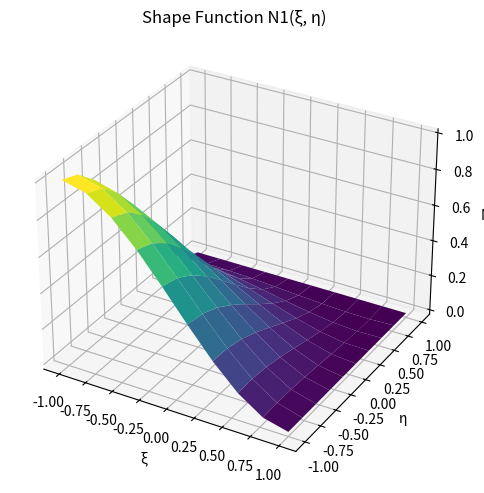
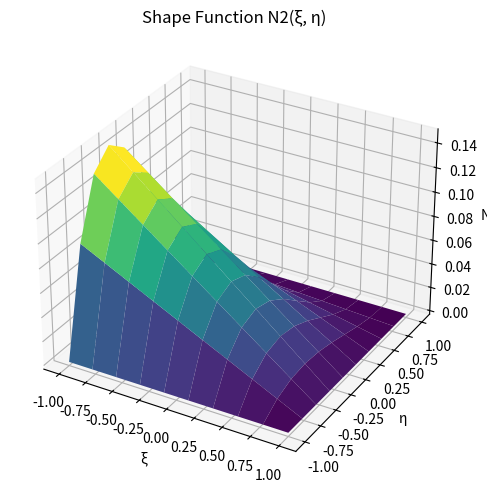
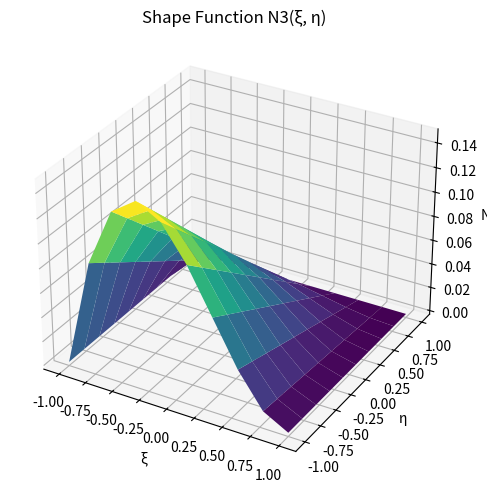
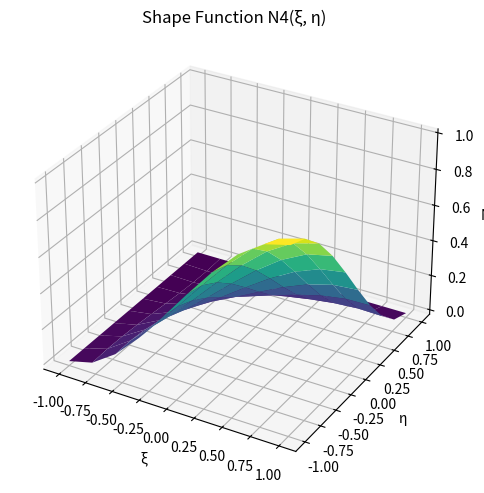
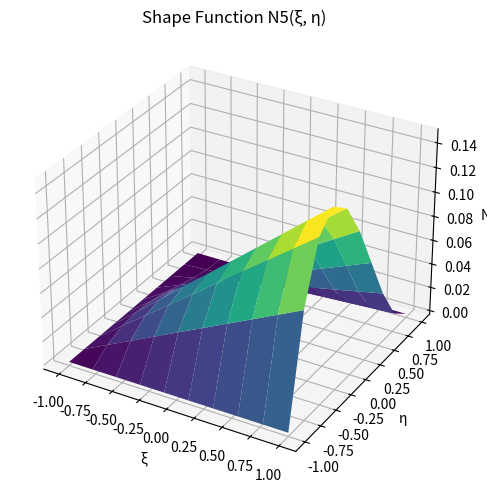
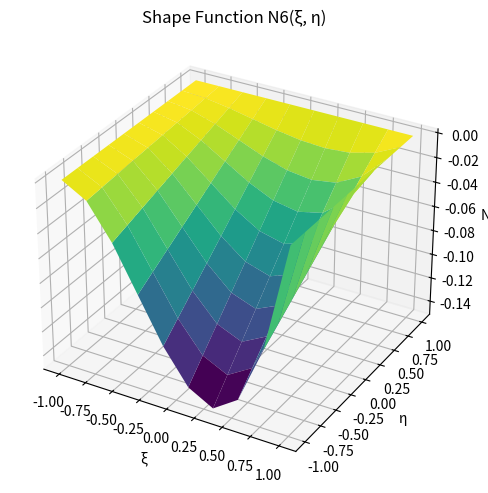
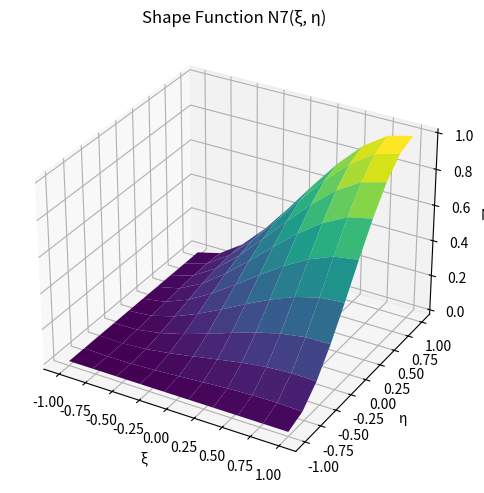
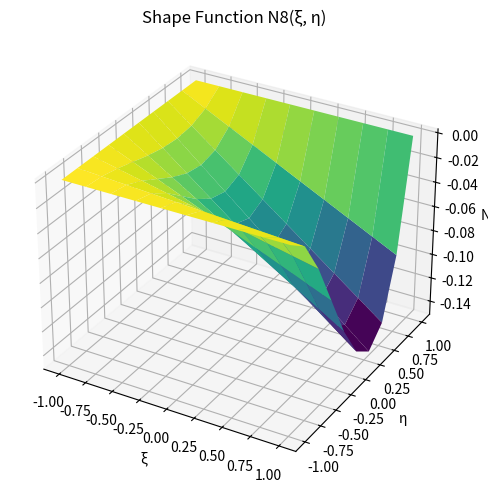
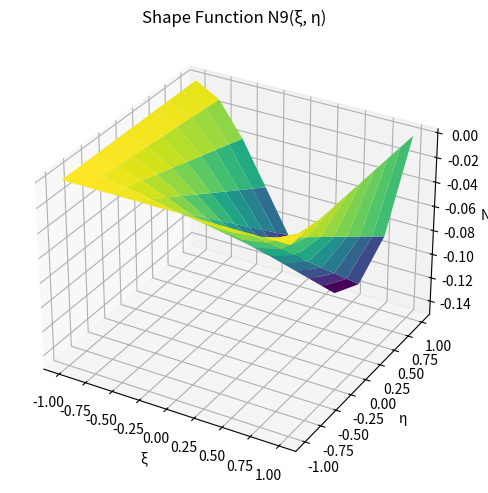
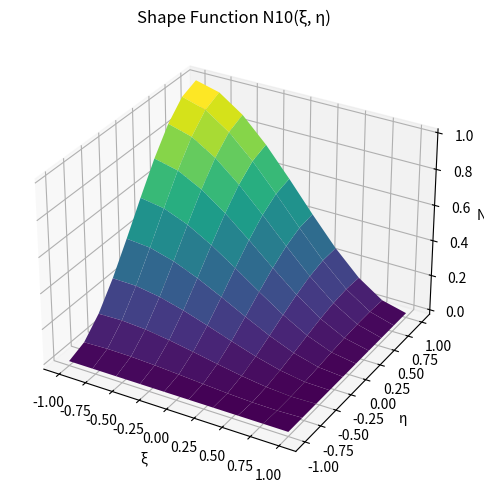
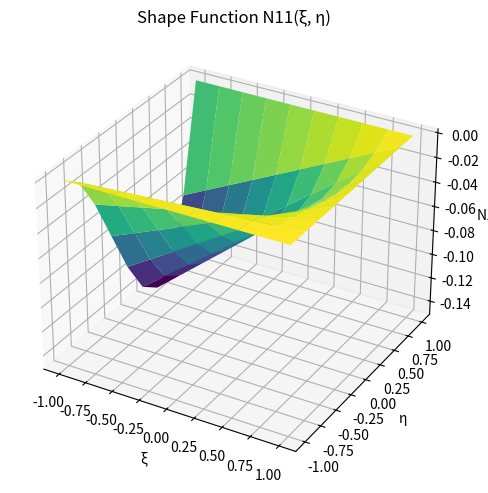
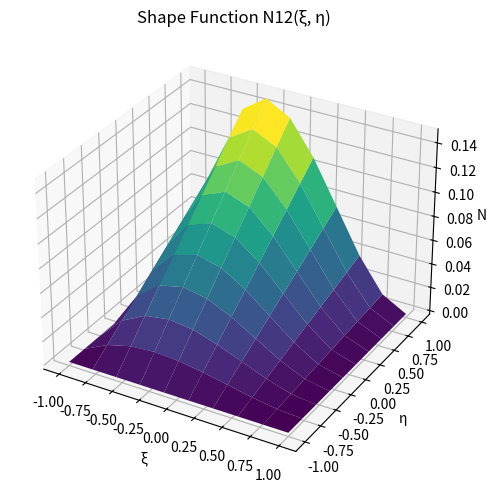

Python code for these plots, in order:
"""
1)
    Definition of basis functions and their derivatives used in 1D finite element methods.

    Intervals:
        - Unit interval [0, 1]
        - Interpolation in an arbitrary interval

    Basis function types:
        - LinearBasis
        - QuadraticBasis
        - HermiteBasis

2)
    Definition of shape functions and their derivatives used in 2D finite element methods.

    Element type:
        -Quadrilateral elements

    Intervals:
        -Square reference element Ê = [−1, 1]×[−1, 1] centered at the origin of the Cartesian (ξ, η) coordinate system

    Shape functions types:
        - Bi-linear shape functions
        - Adini-Clough-Melosh (ACM)
            * The shape functions are defined by polynomials of degree three
            * The ACM element has 12 degrees of freedom
            * The ACM element is widely used in the analysis of plates
"""

import numpy as np


class BasisFunction:

    _nb_nodes = None
    _dof_per_node = 1

    @property
    def nb_nodes(self):
        """
        Return the number of nodes in which the basis functions are being calculated (the degrees of freedom of each element).
        """
        return self._nb_nodes

    @property
    def dof_per_node(self):
        """
        Return the number of degrees of freedom of each element (used in the assembly matrix).
        """
        return self._dof_per_node

    def eval(self, x: np.array):
        """Return the basis functions in unit interval."""
        raise NotImplementedError

    def first_derivative(self, x: np.array):
        """Return the first derivative of the Basis functions in unit interval"""
        raise NotImplementedError

    def second_derivative(self, x: np.array):
        """Return the second derivative of the Basis functions in unit interval"""
        raise NotImplementedError

    def interpolate(self, y_n: np.array, w_g: np.array, y_k: np.array) -> np.array:
        """
        Interpolate the basis functions in an arbitrary interval.

        Parameters
        ----------
        y_n : np.ndarray
            Nodal positions at each end of the interval.
        w_g : np.ndarray
            The basis function values at all degrees of freedom.
        y_k : np.ndarray
            The arbitrary interval.

        Returns
        -------
        np.ndarray
            The interpolated the basis function values at y_k.
        """

        nb_elements = len(y_n) - 1
        element_k = np.searchsorted(y_n, y_k) - 1
        element_k[element_k < 0] = 0
        element_k[element_k >= nb_elements] = nb_elements - 1
        assert len(element_k) == len(y_k)
        n = self.nb_nodes - 1
        w_nk = []
        for i in range(self.nb_nodes):
            w_nk += [w_g[n * element_k + i]]
        w_nk = np.array(w_nk)
        x_k = (y_k - y_n[element_k]) / (y_n[element_k + 1] - y_n[element_k])
        return np.sum(w_nk * self.eval(x_k), axis=0)

    def interpolate_first_derivative(
        self, y_n: np.ndarray, w_g: np.ndarray, y_k: np.ndarray
    ) -> np.ndarray:
        """
        Interpolate the first derivative of a basis function in an arbitrary interval.

        Parameters
        ----------
        y_n : np.ndarray
            Nodal positions at each end of the interval.
        w_g : np.ndarray
            The basis function values at all degrees of freedom.
        y_k : np.ndarray
            The arbitrary interval.

        Returns
        -------
        np.ndarray
            The first derivative of the interpolated basis function.
        """
        nb_elements = len(y_n) - 1
        element_k = np.searchsorted(y_n, y_k) - 1
        element_k[element_k < 0] = 0
        element_k[element_k >= nb_elements] = nb_elements - 1
        assert len(element_k) == len(y_k)
        n = self.nb_nodes - 1
        w_nk = np.array([w_g[n * element_k + i] for i in range(self.nb_nodes)])
        x_k = (y_k - y_n[element_k]) / (y_n[element_k + 1] - y_n[element_k])
        h_k = y_n[element_k + 1] - y_n[element_k]  # element width
        return np.sum(w_nk * self.first_derivative(x_k) / h_k, axis=0)

    def interpolate_second_derivative(
        self, y_n: np.ndarray, w_g: np.ndarray, y_k: np.ndarray
    ) -> np.ndarray:
        """
        Interpolate the second derivative of a basis function in an arbitrary interval.

        Parameters
        ----------
        y_n : np.ndarray
            Nodal positions at each end of the interval.
        w_g : np.ndarray
            The basis function values at all degrees of freedom.
        y_k : np.ndarray
            The arbitrary interval.

        Returns
        -------
        np.ndarray
            The second derivative of the interpolated basis function.
        """
        nb_elements = len(y_n) - 1
        element_k = np.searchsorted(y_n, y_k) - 1
        element_k[element_k < 0] = 0
        element_k[element_k >= nb_elements] = nb_elements - 1
        assert len(element_k) == len(y_k)
        n = self.nb_nodes - 1
        w_nk = np.array([w_g[n * element_k + i] for i in range(self.nb_nodes)])
        x_k = (y_k - y_n[element_k]) / (y_n[element_k + 1] - y_n[element_k])
        h_k = y_n[element_k + 1] - y_n[element_k]
        return np.sum(w_nk * self.second_derivative(x_k) / (h_k**2), axis=0)


class ShapeFunction:
    """
    Abstract base class for shape functions on a reference element.
    Subclasses must implement methods for evaluating the shape function
    and its derivatives.
    """

    _nb_nodes = None
    _dof_per_node = None

    @property
    def nb_nodes(self):
        """
        Returns:
            int: Number of nodes in the reference element.
        """
        return self._nb_nodes

    @property
    def dof_per_node(self):
        """
        Returns:
            int: Number of degrees of freedom per node.
        """
        return self._dof_per_node

    def eval(self, s: np.array, n: np.array):
        """
        Evaluate the shape function values on the reference element.

        Args:
            s (np.ndarray): Local horizontal (ξ) coordinates.
            n (np.ndarray): Local vertical (η) coordinates.

        Returns:
            np.ndarray: Shape function values at (s, n).
        """

        raise NotImplementedError

    def first_derivative(self, s: np.array, n: np.array):
        """
        Evaluate the first derivatives of the shape functions.

        Args:
            s (np.ndarray): Local horizontal (ξ) coordinates.
            n (np.ndarray): Local vertical (η) coordinates.

        Returns:
            np.ndarray: First derivatives ∇φ_k with shape (4, 2), where
                        column 0 is ∂φ/∂s and column 1 is ∂φ/∂n.
        """

        raise NotImplementedError

    def second_derivative(self, s: np.array, n: np.array):
        """
        Evaluate the second derivatives of the shape functions.

        Args:
            s (np.ndarray): Local horizontal (ξ) coordinates.
            n (np.ndarray): Local vertical (η) coordinates.

        Returns:
            np.ndarray: Second derivatives (not implemented here).
        """
        raise NotImplementedError


class LinearBasis(BasisFunction):
    """
    Linear basis functions for 1D finite element methods.

    This basis provides two shape functions per element:
    - Function value at node 0
    - Function value at node 1
    """

    _nb_nodes = 2
    _dof_per_node = 1

    def eval(self, x: np.array):
        """
        Evaluate the Linear basis functions at a given point x.

        Parameters
        ----------
        x: np.array
            The point at which to evaluate the basis functions in [0, 1].

        Returns
        ----------
        eval: np.ndarray
            A 1D array of shape (2,) containing the values of the basis functions at x.
        """
        return np.array([1 - x, x])

    def first_derivative(self, x: np.array):
        """
        Evaluate the first derivative of the Linear basis functions at a given point x.

        Parameters
        ----------
        x: np.array
            The point at which to evaluate the first derivatives of basis functions in [0, 1].

        Returns
        ----------
        first_derivative: np.ndarray
            A 1D array of shape (2,) containing the values of the first derivative of basis functions at x.
        """
        return np.array([-np.ones_like(x), np.ones_like(x)])


class QuadraticBasis(BasisFunction):
    """
    Quadrature basis functions for 1D finite element methods.

    This basis provides three shape functions per element:
    - Function value at node 0
    - Function value at node 1/2
    - Function value at node 1
    """

    _nb_nodes = 3
    _dof_per_node = 1

    def eval(self, x: np.array):
        """
        Evaluate the Quadrature basis functions at a given point x.

        Parameters
        ----------
        x: np.array
            The point at which to evaluate the basis functions in [0, 1].

        Returns
        ----------
        eval: np.ndarray
            A 1D array of shape (3,) containing the values of the basis functions at x.
        """
        return np.array([1 - 3 * x + 2 * x**2, 4 * x - 4 * x**2, -x + 2 * x**2])

    def first_derivative(self, x: np.array):
        """
        Evaluate the first derivative of the Quadrature basis functions at a given point x.

        Parameters
        ----------
        x: np.array
            The point at which to evaluate the first derivatives of basis functions in [0, 1].

        Returns
        ----------
        first_derivative: np.ndarray
            A 1D array of shape (3,) containing the values of the first derivative of basis functions at x.
        """
        return np.array([-3 + 4 * x, 4 - 8 * x, -1 + 4 * x])

    def second_derivative(self, x: np.array):
        """
        Evaluate the second derivative of the Quadrature basis functions at a given point x.

        Parameters
        ----------
        x: np.array
            The point at which to evaluate the first derivatives of basis functions in [0, 1].

        Returns
        ----------
        first_derivative: np.ndarray
            A 1D array of shape (3,) containing the values of the first derivative of basis functions at x.
        """

        return np.array(
            [4 * np.ones_like(x), -8 * np.ones_like(x), 4 * np.ones_like(x)]
        )


class HermiteBasis(BasisFunction):
    """
    Third-degree Hermite polynomial basis functions for 1D finite element methods.

    This basis provides four shape functions per element:
    - Function value at node 0
    - Derivative at node 0
    - Function value at node 1
    - Derivative at node 1
    """

    _nb_nodes = 4
    _dof_per_node = 2

    def eval(self, x: np.array):
        """
        Evaluate the cubic Hermite basis functions at a given point x.

        Parameters
        ----------
        x: np.array
            The point at which to evaluate the basis functions in [0, 1].

        Returns
        ----------
        eval: np.ndarray
            A 1D array of shape (4,) containing the values of the basis functions at x.
        """
        return np.array(
            [
                2 * x**3 - 3 * x**2 + 1,
                x**3 - 2 * x**2 + x,
                -2 * x**3 + 3 * x**2,
                x**3 - x**2,
            ]
        )

    def first_derivative(self, x: np.array):
        """
        Evaluate the first derivative of cubic Hermite basis functions at a given point x.

        Parameters
        ----------
        x: np.array
            The point at which to evaluate the first derivatives of basis functions in [0, 1].

        Returns
        ----------
        first_derivative: np.ndarray
            A 1D array of shape (4,) containing the values of the first derivative of basis functions at x.
        """
        return np.array(
            [
                6 * x**2 - 6 * x,
                3 * x**2 - 4 * x + 1,
                -6 * x**2 + 6 * x,
                3 * x**2 - 2 * x,
            ]
        )

    def second_derivative(self, x: np.array):
        """
        Evaluate the second derivative of cubic Hermite basis functions at a given point x.

        Parameters
        ----------
        x: np.array
            The point at which to evaluate the second derivatives of basis functions in [0, 1].

        Returns
        ----------
        second_derivative: np.ndarray
            A 1D array of shape (4,) containing the values of the second derivative of basis functions at x.
        """
        return np.array([12 * x - 6, 6 * x - 4, -12 * x + 6, 6 * x - 2])


class BilinearShapeFunctions(ShapeFunction):
    """
    Bilinear shape functions for 4-node quadrilateral (Q1) elements.
    Defined on the reference square [-1, 1] x [-1, 1].

    Node order:
        - Node 1: (-1, -1)
        - Node 2: (+1, -1)
        - Node 3: (+1, +1)
        - Node 4: (-1, +1)
    """

    _nb_nodes = 4
    _dof_per_node = 1

    def eval(self, s: np.array, n: np.array):
        """
        Evaluate the bilinear shape functions φ₁ to φ₄.

        Args:
            s (np.ndarray): Local horizontal (ξ) coordinates.
            n (np.ndarray): Local vertical (η) coordinates.

        Returns:
            np.ndarray: Array of shape function values [φ₁, φ₂, φ₃, φ₄].
        """

        return np.array(
            [
                0.25 * (1 - s) * (1 - n),  # φ1
                0.25 * (1 + s) * (1 - n),  # φ2
                0.25 * (1 + s) * (1 + n),  # φ3
                0.25 * (1 - s) * (1 + n),  # φ4
            ]
        )

    def first_derivative(self, s: np.array, n: np.array):
        """
        Evaluate the first derivatives ∇φ_k of the bilinear shape functions.

        Args:
            s (np.ndarray): Local horizontal (ξ) coordinates.
            n (np.ndarray): Local vertical (η) coordinates.

        Returns:
            np.ndarray: Array of shape (4, 2) where:
                        - Row k contains the gradient of φ_k
                        - Column 0 = ∂φ/∂ξ (s), Column 1 = ∂φ/∂η (n)
        """

        return (
            np.array(
                [
                    [-(1 - n), -(1 - s)],  # ∇φ1
                    [(1 - n), -(1 + s)],  # ∇φ2
                    [(1 + n), (1 + s)],  # ∇φ3
                    [-(1 + n), (1 - s)],  # ∇φ4
                ]
            )
            * 0.25
        )


class ACMShapeFunctions(ShapeFunction):
    """
    Adini-Clough-Melosh (ACM) shape functions for 12-node quadrilateral elements.
    Defined on the reference square [-1, 1] x [-1, 1].

    Node order:
        - Node 1: (-1, -1)
        - Node 2: (1, -1)
        - Node 3: (1, 1)
        - Node 4: (-1, 1)
        - Nodes 5-12 are mid-edge and corner nodes.
    """

    _nb_nodes = 12
    _dof_per_node = 1

    def eval(self, s: np.array, n: np.array):
        """
        Evaluate the ACM shape functions φ₁ to φ₁₂.

        Args:
            s (np.ndarray): Local horizontal (ξ) coordinates.
            n (np.ndarray): Local vertical (η) coordinates.

        Returns:
            np.ndarray: Array of shape function values [φ₁, φ₂, ..., φ₁₂].
        """
        return np.array(
            [
                # φ₁ to φ₁₂
                # The actual polynomial expressions for each node would be defined here.
                # N1 =
                -0.125 * n**3 * s
                + 0.125 * n**3
                - 0.125 * n * s**3
                + 0.5 * n * s
                - 0.375 * n
                + 0.125 * s**3
                - 0.375 * s
                + 0.25,
                # N2 =
                -0.0625 * n**3 * s
                + 0.0625 * n**3
                + 0.0625 * n**2 * s
                - 0.0625 * n**2
                + 0.0625 * n * s
                - 0.0625 * n
                - 0.0625 * s
                + 0.0625,
                # N3 =
                -0.0625 * n * s**3
                + 0.0625 * n * s**2
                + 0.0625 * n * s
                - 0.0625 * n
                + 0.0625 * s**3
                - 0.0625 * s**2
                - 0.0625 * s
                + 0.0625,
                # N4 =
                0.125 * n**3 * s
                + 0.125 * n**3
                + 0.125 * n * s**3
                - 0.5 * n * s
                - 0.375 * n
                - 0.125 * s**3
                + 0.375 * s
                + 0.25,
                # N5 =
                -(n + 1) * (1.0 * n - 0.25 * (n + 1) ** 2) * (s + 1) / 4,
                # N6 =
                (s + 1) ** 2 * (0.125 * n + 0.125 * s - 0.0625 * (n + 1) * (s + 1)),
                # N7 =
                (n + 1)
                * (s + 1)
                * (1.5 * n + 1.5 * s - 0.5 * (n + 1) ** 2 - 0.5 * (s + 1) ** 2 + 2.0)
                / 4,
                # N8 =
                0.0625 * (n - 1) * (n + 1) ** 2 * (s + 1),
                # N9 =
                0.0625 * (n + 1) * (s - 1) * (s + 1) ** 2,
                # N10 =
                0.125 * n**3 * s
                - 0.125 * n**3
                + 0.125 * n * s**3
                - 0.5 * n * s
                + 0.375 * n
                + 0.125 * s**3
                - 0.375 * s
                + 0.25,
                # N11 =
                (n + 1) ** 2 * (0.125 * n + 0.125 * s - 0.0625 * (n + 1) * (s + 1)),
                # N12 =
                -(n + 1) * (s + 1) * (1.0 * s - 0.25 * (s + 1) ** 2) / 4,
            ]
        )

    def first_derivative(self, s: np.array, n: np.array):
        """
        Evaluate the first derivatives ∇φ_k of the ACM shape functions.

        Args:
            s (np.ndarray): Local horizontal (ξ) coordinates.
            n (np.ndarray): Local vertical (η) coordinates.

        Returns:
            np.ndarray: Array of shape (12, 2) where:
                        - Row k contains the gradient of φ_k
                        - Column 0 = ∂φ/∂ξ (s), Column 1 = ∂φ/∂η (n)
        """

        return np.array(
            [
                # ∇φ₁ to ∇φ₁₂
                # The actual polynomial expressions for each node would be defined here.
                # ∇N1 =
                [
                    -0.125 * n**3 - 0.375 * n * s**2 + 0.5 * n + 0.375 * s**2 - 0.375,
                    -0.375 * n**2 * s + 0.375 * n**2 + 0.5 * s - 0.125 * s**3 - 0.375,
                ],
                # ∇N2 =
                [
                    -0.0625 * (1 - n) ** 2 * (1 + n),
                    -0.0625
                    + n**2 * (0.1875 - 0.1875 * s)
                    + n * (-0.125 + 0.125 * s)
                    + 0.0625 * s,
                ],
                # ∇N3 =
                [
                    -0.0625
                    - 0.125 * s
                    + 0.1875 * s**2
                    + n * (0.0625 + 0.125 * s - 0.1875 * s**2),
                    -0.0625 * (1 - s) ** 2 * (1 + s),
                ],
                # ∇N4 =
                [
                    0.375 + 0.125 * n**3 - 0.375 * s**2 + n * (-0.5 + 0.375 * s**2),
                    -0.375 + n**2 * (0.375 + 0.375 * s) - 0.5 * s + 0.125 * s**3,
                ],
                # ∇N5 =
                [
                    0.0625 * (1 - n) ** 2 * (1 + n),
                    -0.0625
                    + n * (-0.125 - 0.125 * s)
                    + n**2 * (0.1875 + 0.1875 * s)
                    - 0.0625 * s,
                ],
                # ∇N6 =
                [
                    -0.0625
                    + 0.125 * s
                    + 0.1875 * s**2
                    + n * (0.0625 - 0.125 * s - 0.1875 * s**2),
                    (0.0625 - 0.0625 * s) * (1 + s) ** 2,
                ],
                # ∇N7 =
                [
                    0.375 - 0.125 * n**3 - 0.375 * s**2 + n * (0.5 - 0.375 * s**2),
                    0.375 - n**2 * (0.375 + 0.375 * s) + 0.5 * s - 0.125 * s**3,
                ],
                # ∇N8 =
                [
                    0.0625 * (-1 + n) * (1 + n) ** 2,
                    0.1875 * (-1 / 3 + n) * (1 + n) * (1 + s),
                ],
                # ∇N9 =
                [
                    0.1875 * (1 + n) * (-1 / 3 + s) * (1 + s),
                    0.0625 * (-1 + s) * (1 + s) ** 2,
                ],
                # ∇N10 =
                [
                    -0.375 + 0.125 * n**3 + 0.375 * s**2 + n * (-0.5 + 0.375 * s**2),
                    0.375 + n**2 * (-0.375 + 0.375 * s) - 0.5 * s + 0.125 * s**3,
                ],
                # ∇N11 =
                [
                    (0.0625 - 0.0625 * n) * (1 + n) ** 2,
                    -0.0625
                    + n**2 * (0.1875 - 0.1875 * s)
                    + n * (0.125 - 0.125 * s)
                    + 0.0625 * s,
                ],
                # ∇N12 =
                [
                    -0.0625
                    - 0.125 * s
                    + 0.1875 * s**2
                    + n * (-0.0625 - 0.125 * s + 0.1875 * s**2),
                    0.0625 * (1 - s) ** 2 * (1 + s),
                ],
            ]
        )

    def second_derivative(self, s: np.array, n: np.array):
        """
        Evaluate the second derivatives of the ACM shape functions.

        Args:
            s (np.ndarray): Local horizontal (ξ) coordinates.
            n (np.ndarray): Local vertical (η) coordinates.

        Returns:
            np.ndarray: Array of shape (12, 2, 2) where:
                        - Row k contains the second derivative of φ_k
                        - Column 0 = ∂²φ/∂ξ², Column 1, 2 = ∂²φ/∂ξ∂η, Column 3 = ∂²φ/∂η²
        """
        return np.array(
            [
                # ∇²φ₁ to ∇²φ₁₂
                # The actual polynomial expressions for each node would be defined here.
                # ∇²N1 =
                [
                    [-0.75 * n * s + 0.75 * s, -0.375 * n**2 - 0.375 * s**2 + 0.5],
                    [-0.375 * n**2 - 0.375 * s**2 + 0.5, -0.75 * n * s + 0.75 * n],
                ],
                # ∇²N2 =
                [
                    [0, 0.0625 + 0.125 * n - 0.1875 * n**2],
                    [
                        0.0625 + 0.125 * n - 0.1875 * n**2,
                        -0.125 + n * (0.375 - 0.375 * s) + 0.125 * s,
                    ],
                ],
                # ∇²N3 =
                [
                    [
                        -0.125 + n * (0.125 - 0.375 * s) + 0.375 * s,
                        0.0625 + 0.125 * s - 0.1875 * s**2,
                    ],
                    [0.0625 + 0.125 * s - 0.1875 * s**2, 0],
                ],
                # ∇²N4 =
                [
                    [(-0.75 + 0.75 * n) * s, -0.5 + 0.375 * n**2 + 0.375 * s**2],
                    [-0.5 + 0.375 * n**2 + 0.375 * s**2, 2 * n * (0.375 + 0.375 * s)],
                ],
                # ∇²N5 =
                [
                    [0, -0.0625 - 0.125 * n + 0.1875 * n**2],
                    [
                        -0.0625 - 0.125 * n + 0.1875 * n**2,
                        -0.125 + n * (0.375 + 0.375 * s) - 0.125 * s,
                    ],
                ],
                # ∇²N6 =
                [
                    [
                        0.125 + n * (-0.125 - 0.375 * s) + 0.375 * s,
                        0.0625 - 0.125 * s - 0.1875 * s**2,
                    ],
                    [0.0625 - 0.125 * s - 0.1875 * s**2, 0],
                ],
                # ∇²N7 =
                [
                    [(-0.75 - 0.75 * n) * s, 0.5 - 0.375 * n**2 - 0.375 * s**2],
                    [0.5 - 0.375 * n**2 - 0.375 * s**2, n * (-0.75 - 0.75 * s)],
                ],
                # ∇²N8 =
                [
                    [0, 0.1875 * (-1 / 3 + n) * (1 + n)],
                    [
                        0.1875 * (-1 / 3 + n) * (1 + n),
                        0.125 + n * (0.375 + 0.375 * s) + 0.125 * s,
                    ],
                ],
                # ∇²N9 =
                [
                    [
                        0.125 + n * (0.125 + 0.375 * s) + 0.375 * s,
                        0.1875 * (-1 / 3 + s) * (1 + s),
                    ],
                    [0.1875 * (-1 / 3 + s) * (1 + s), 0],
                ],
                # ∇²N10 =
                [
                    [(0.75 + 0.75 * n) * s, -0.5 + 0.375 * n**2 + 0.375 * s**2],
                    [-0.5 + 0.375 * n**2 + 0.375 * s**2, 2 * n * (-0.375 + 0.375 * s)],
                ],
                # ∇²N11 =
                [
                    [0, 0.0625 - 0.125 * n - 0.1875 * n**2],
                    [
                        0.0625 - 0.125 * n - 0.1875 * n**2,
                        0.125 + n * (0.375 - 0.375 * s) - 0.125 * s,
                    ],
                ],
                # ∇²N12 =
                [
                    [
                        -0.125 + n * (-0.125 + 0.375 * s) + 0.375 * s,
                        -0.0625 - 0.125 * s + 0.1875 * s**2,
                    ],
                    [-0.0625 - 0.125 * s + 0.1875 * s**2, 0],
                ],
            ]
        )  # Use dtype=object for complex expressions


if __name__ == "__main__":

    import numpy as np
    import matplotlib.pyplot as plt
    from mpl_toolkits.mplot3d import Axes3D   # nötig für 3D-Plot

    # Deine Klasse
    acm = ACMShapeFunctions()

    # Gitter im Referenzquadrat [-1,1] x [-1,1]
    xi = np.linspace(-1, 1, 10)
    eta = np.linspace(-1, 1, 10)
    XI, ETA = np.meshgrid(xi, eta)

    # Alle 12 Shape Functions auswerten
    # -> eval erwartet Vektoren: (s, x) = (XI, ETA)
    N_all = [acm.eval(XI, ETA)[i] for i in range(12)]

    # Plot
    for i, Ni in enumerate(N_all, start=1):
        fig = plt.figure(figsize=(6, 5))
        ax = fig.add_subplot(111, projection='3d')
        ax.plot_surface(XI, ETA, Ni, cmap="viridis", edgecolor="none")
        ax.set_title(f"Shape Function N{i}(ξ, η)")
        ax.set_xlabel("ξ")
        ax.set_ylabel("η")
        ax.set_zlabel(f"N{i}")
        plt.tight_layout()
        plt.show()